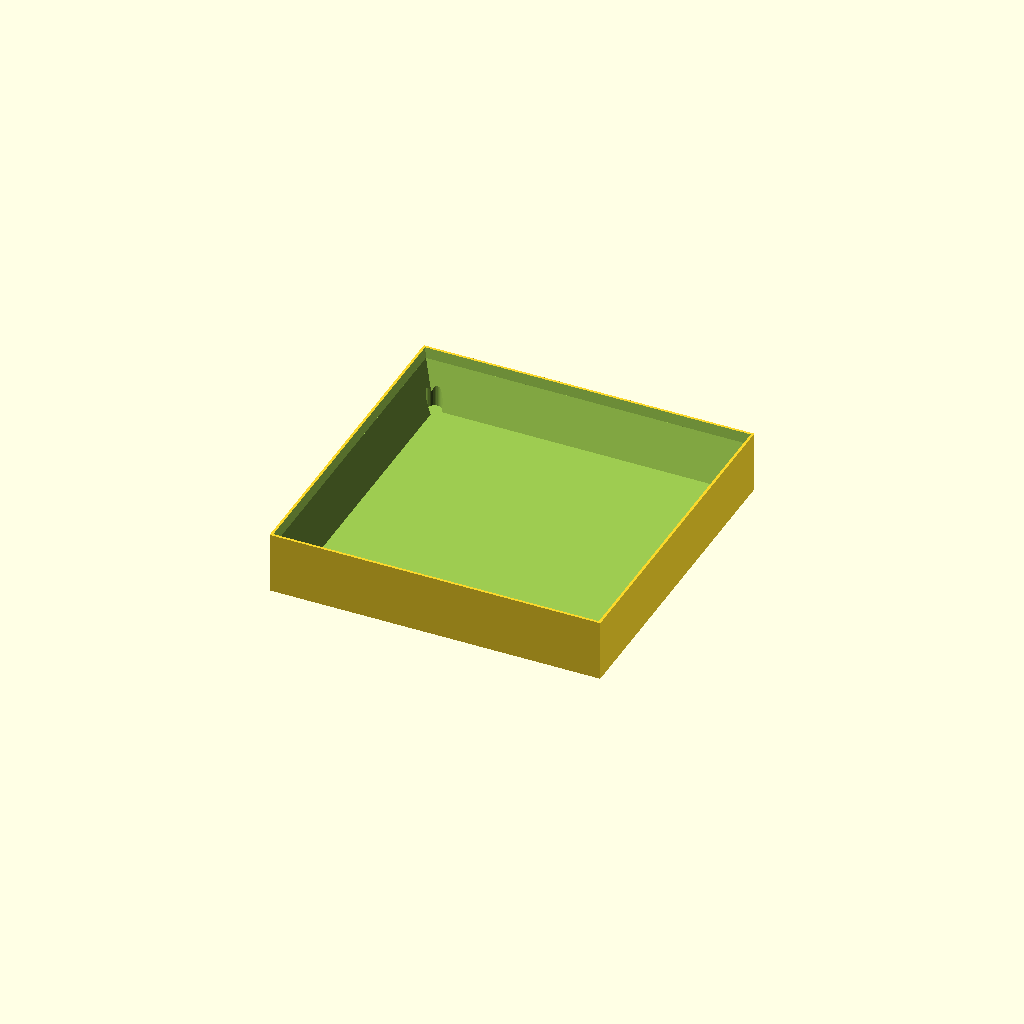
Cell 1: the model at its default parameters.
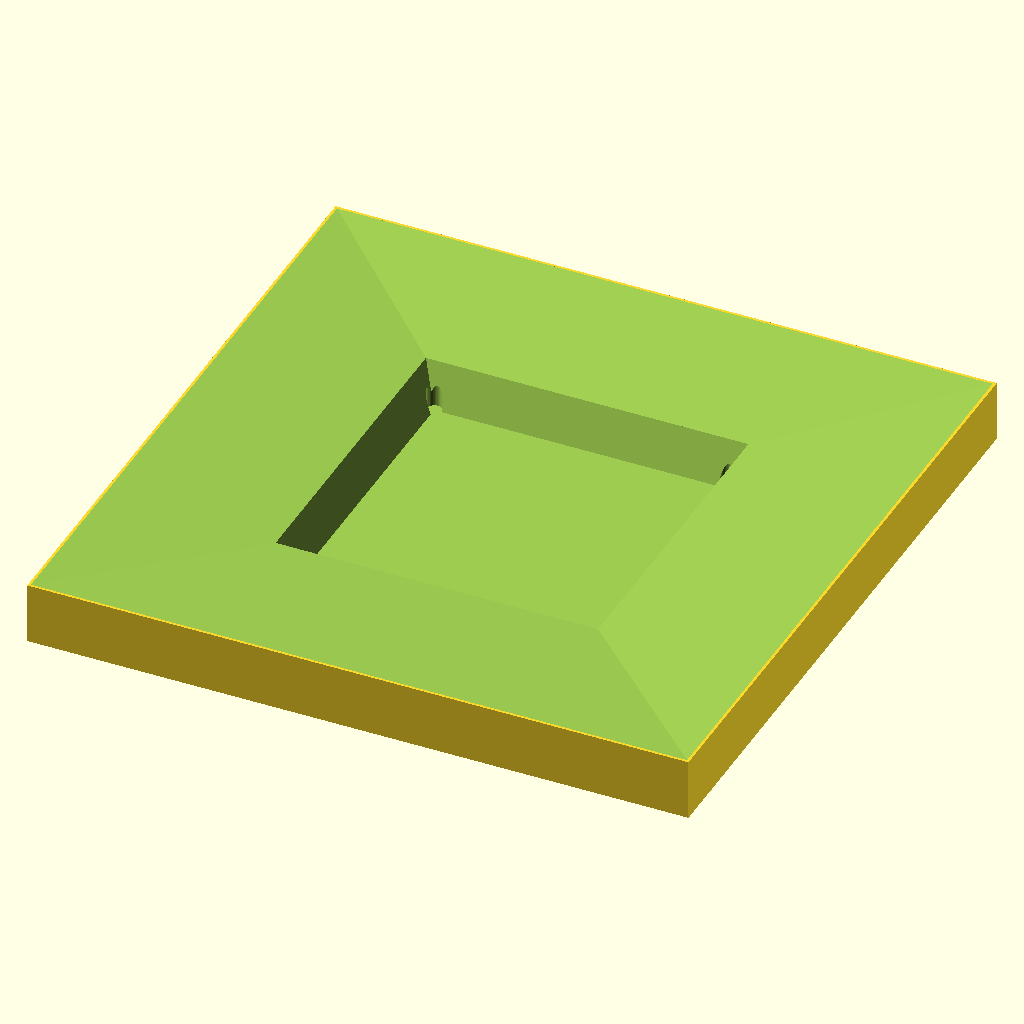
Cell 2 — outer set to 129.2, the other parameters unchanged.
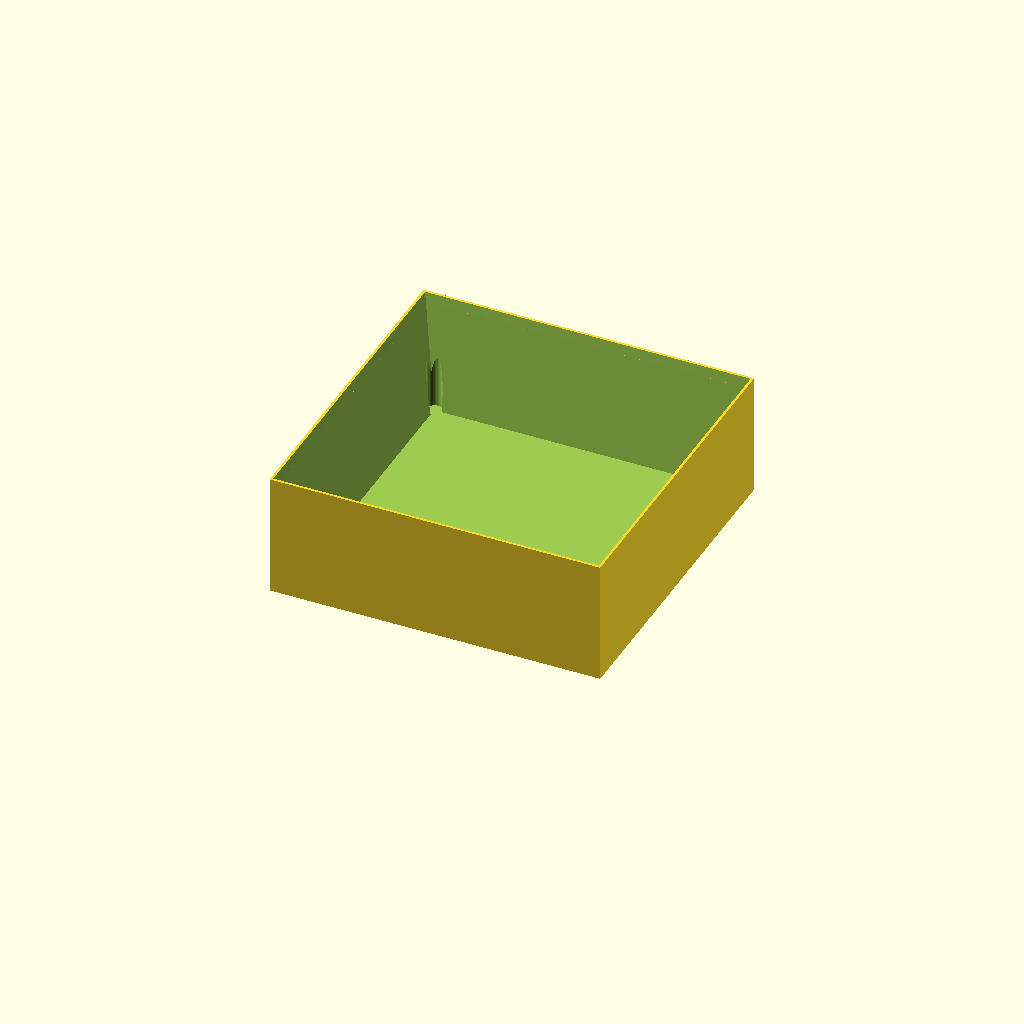
Cell 3: height = 24 (everything else at default).
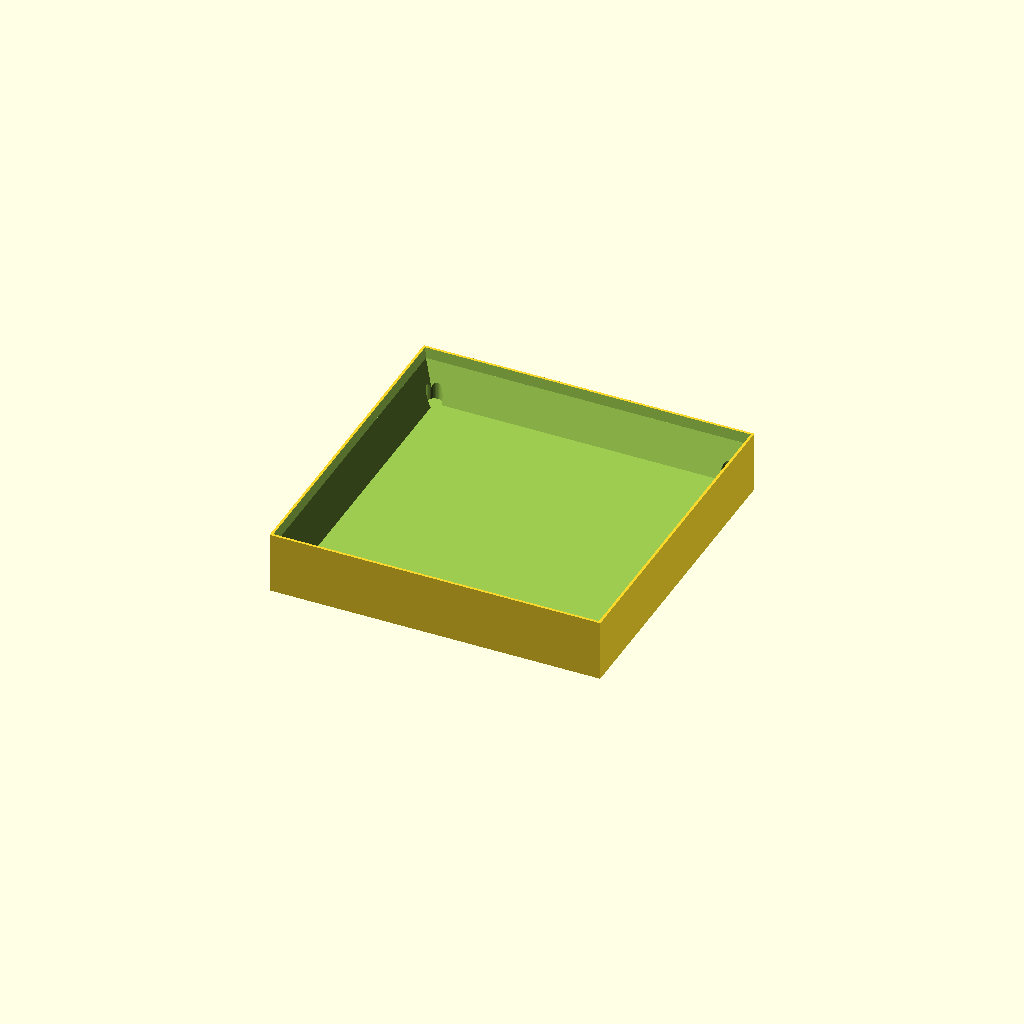
Cell 4: floor_thick = 3 (everything else at default).
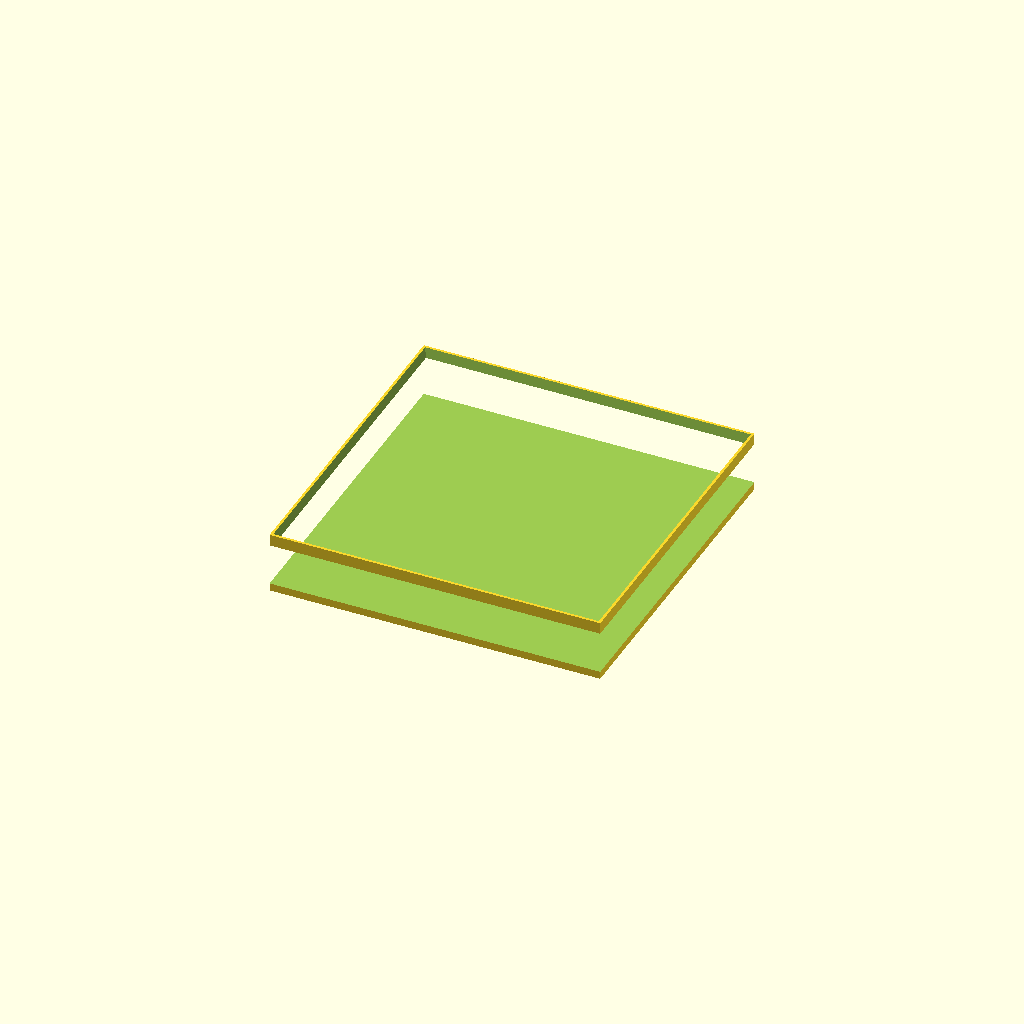
Cell 5: inner_bottom = 114 (everything else at default).
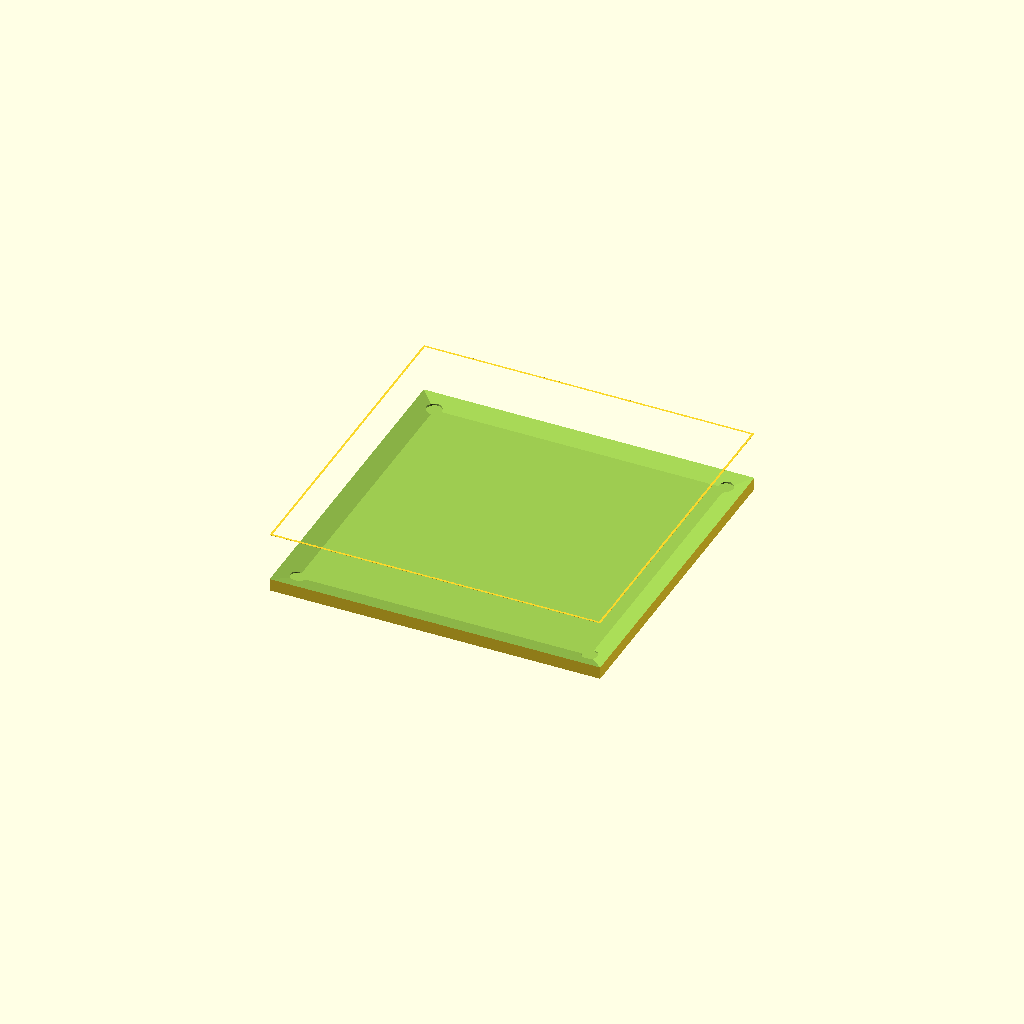
Cell 6: inner_top = 126 (everything else at default).
All cells are drawn from one camera (rotation 55°, 0°, 25°, orthographic, colour scheme Cornfield), so only the parameter changes between them.
The OpenSCAD source (gan356_centering_adapter.scad):
// Centering adapter for MindCuber
// Insert for the MindCuber cube tray that keeps the smaller
// GAN 356 RS 3x3 (56 mm) speed cube centered and held firmly in position.
// All dimensions in mm

outer        = 64.6;  // slightly smaller than 65 so it fits into the tray
height       = 12;
floor_thick  = 1.5;   // 0 = no floor
inner_bottom = 57;    // cube 56 + 1 mm clearance
inner_top    = 63;    // funnel opening
chamfer      = 2;     // additional lead-in chamfer at the top
corner_relief = 3;    // relief for the cube corners

$fn = 32;

difference() {
    // Base body
    translate([-outer/2, -outer/2, 0])
        cube([outer, outer, height]);

    // Funnel
    hull() {
        translate([-inner_bottom/2, -inner_bottom/2, floor_thick])
            cube([inner_bottom, inner_bottom, 0.01]);
        translate([-inner_top/2, -inner_top/2, height - chamfer])
            cube([inner_top, inner_top, 0.01]);
    }

    // Lead-in chamfer at the top
    hull() {
        translate([-inner_top/2, -inner_top/2, height - chamfer])
            cube([inner_top, inner_top, 0.01]);
        translate([-(outer-1)/2, -(outer-1)/2, height])
            cube([outer-1, outer-1, 0.01]);
    }

    // Corner reliefs so the cube corners do not get caught
    for (x = [-1, 1], y = [-1, 1])
        translate([x*inner_bottom/2, y*inner_bottom/2, floor_thick])
            cylinder(r = corner_relief/2, h = height);
}
Parameter table extracted from the source (name, type, default, range or options):
outer: number, default 64.6
height: number, default 12
floor_thick: number, default 1.5
inner_bottom: number, default 57
inner_top: number, default 63
chamfer: number, default 2
corner_relief: number, default 3
